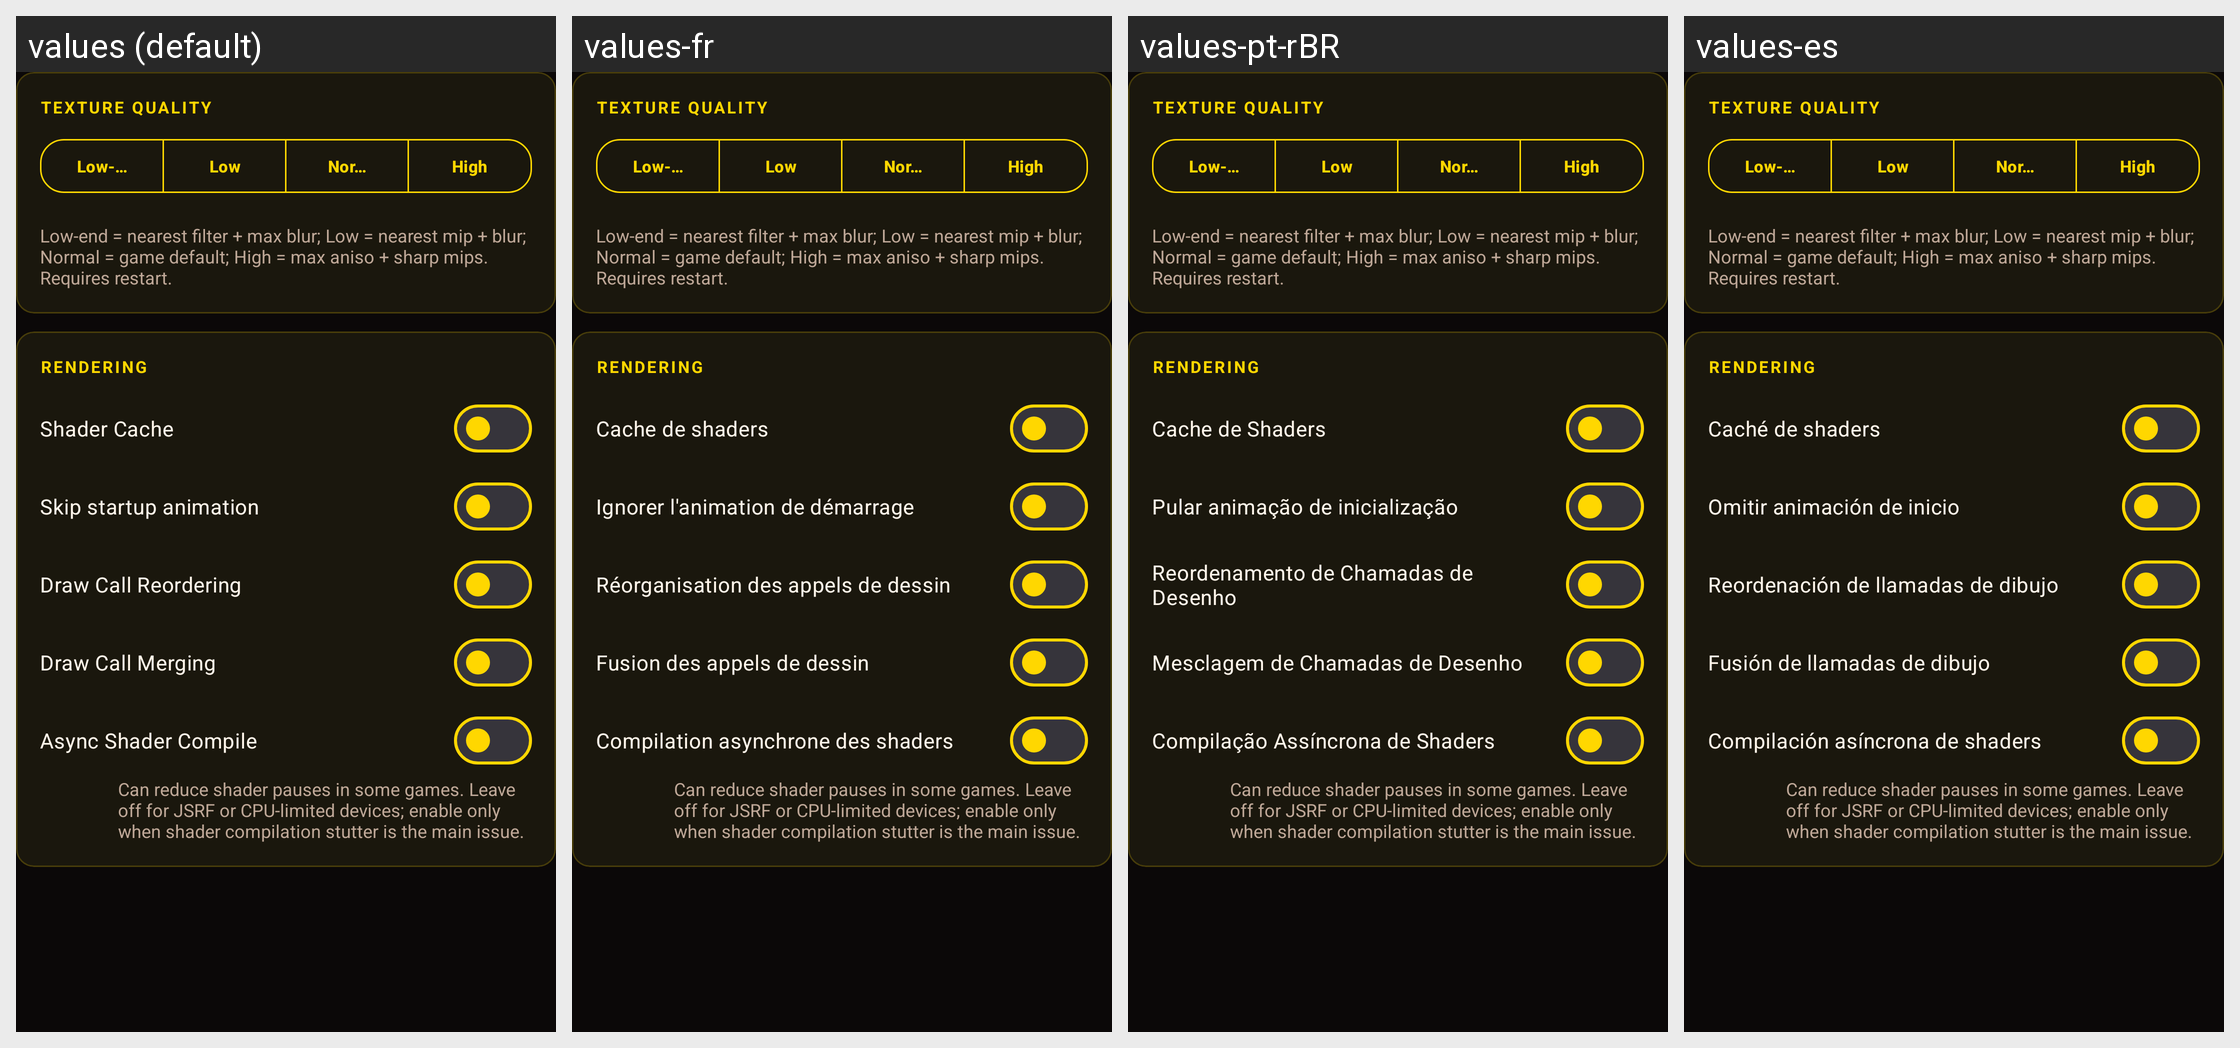

Locale-by-locale string values for the Android screen shown in this grid:
Android screen res/layout/settings_content_rendering.xml rendered under 4 locales, left to right: values (default), values-fr, values-pt-rBR, values-es. Device: Nexus 5 (rendered at 1080×1920; each locale shown at half size, 540×960, under a caption strip naming it); theme Theme.Xaniteog.
Other locales in the repository, not shown: values-ar, values-de, values-ja, values-ru, values-zh.
Strings drawn on this screen, with the default value and each locale's value (text and hints the layout hard-codes, and strings that could not be matched under every locale, appear in the picture but are not listed):

settings_texture_quality
  values: Texture Quality
  values-fr: Texture Quality  [not translated; the default value is used]
  values-pt-rBR: Texture Quality  [not translated; the default value is used]
  values-es: Texture Quality  [not translated; the default value is used]

settings_texture_quality_lowend
  values: Low-End
  values-fr: Low-End  [not translated; the default value is used]
  values-pt-rBR: Low-End  [not translated; the default value is used]
  values-es: Low-End  [not translated; the default value is used]

settings_texture_quality_low
  values: Low
  values-fr: Low  [not translated; the default value is used]
  values-pt-rBR: Low  [not translated; the default value is used]
  values-es: Low  [not translated; the default value is used]

settings_texture_quality_normal
  values: Normal
  values-fr: Normal  [not translated; the default value is used]
  values-pt-rBR: Normal  [not translated; the default value is used]
  values-es: Normal  [not translated; the default value is used]

settings_texture_quality_high
  values: High
  values-fr: High  [not translated; the default value is used]
  values-pt-rBR: High  [not translated; the default value is used]
  values-es: High  [not translated; the default value is used]

settings_texture_quality_hint
  values: Low-end = nearest filter + max blur; Low = nearest mip + blur; Normal = game default; High = max aniso + sharp mips. Requires restart.
  values-fr: Low-end = nearest filter + max blur; Low = nearest mip + blur; Normal = game default; High = max aniso + sharp mips. Requires restart.  [not translated; the default value is used]
  values-pt-rBR: Low-end = nearest filter + max blur; Low = nearest mip + blur; Normal = game default; High = max aniso + sharp mips. Requires restart.  [not translated; the default value is used]
  values-es: Low-end = nearest filter + max blur; Low = nearest mip + blur; Normal = game default; High = max aniso + sharp mips. Requires restart.  [not translated; the default value is used]

settings_cache_shaders
  values: Shader Cache
  values-fr: Cache de shaders
  values-pt-rBR: Cache de Shaders
  values-es: Caché de shaders

settings_skip_boot_anim
  values: Skip startup animation
  values-fr: Ignorer l'animation de démarrage
  values-pt-rBR: Pular animação de inicialização
  values-es: Omitir animación de inicio

settings_draw_reorder
  values: Draw Call Reordering
  values-fr: Réorganisation des appels de dessin
  values-pt-rBR: Reordenamento de Chamadas de Desenho
  values-es: Reordenación de llamadas de dibujo

settings_draw_merge
  values: Draw Call Merging
  values-fr: Fusion des appels de dessin
  values-pt-rBR: Mesclagem de Chamadas de Desenho
  values-es: Fusión de llamadas de dibujo

settings_async_compile
  values: Async Shader Compile
  values-fr: Compilation asynchrone des shaders
  values-pt-rBR: Compilação Assíncrona de Shaders
  values-es: Compilación asíncrona de shaders

settings_async_compile_hint
  values: Can reduce shader pauses in some games. Leave off for JSRF or CPU-limited devices; enable only when shader compilation stutter is the main issue.
  values-fr: Can reduce shader pauses in some games. Leave off for JSRF or CPU-limited devices; enable only when shader compilation stutter is the main issue.  [not translated; the default value is used]
  values-pt-rBR: Can reduce shader pauses in some games. Leave off for JSRF or CPU-limited devices; enable only when shader compilation stutter is the main issue.  [not translated; the default value is used]
  values-es: Can reduce shader pauses in some games. Leave off for JSRF or CPU-limited devices; enable only when shader compilation stutter is the main issue.  [not translated; the default value is used]
